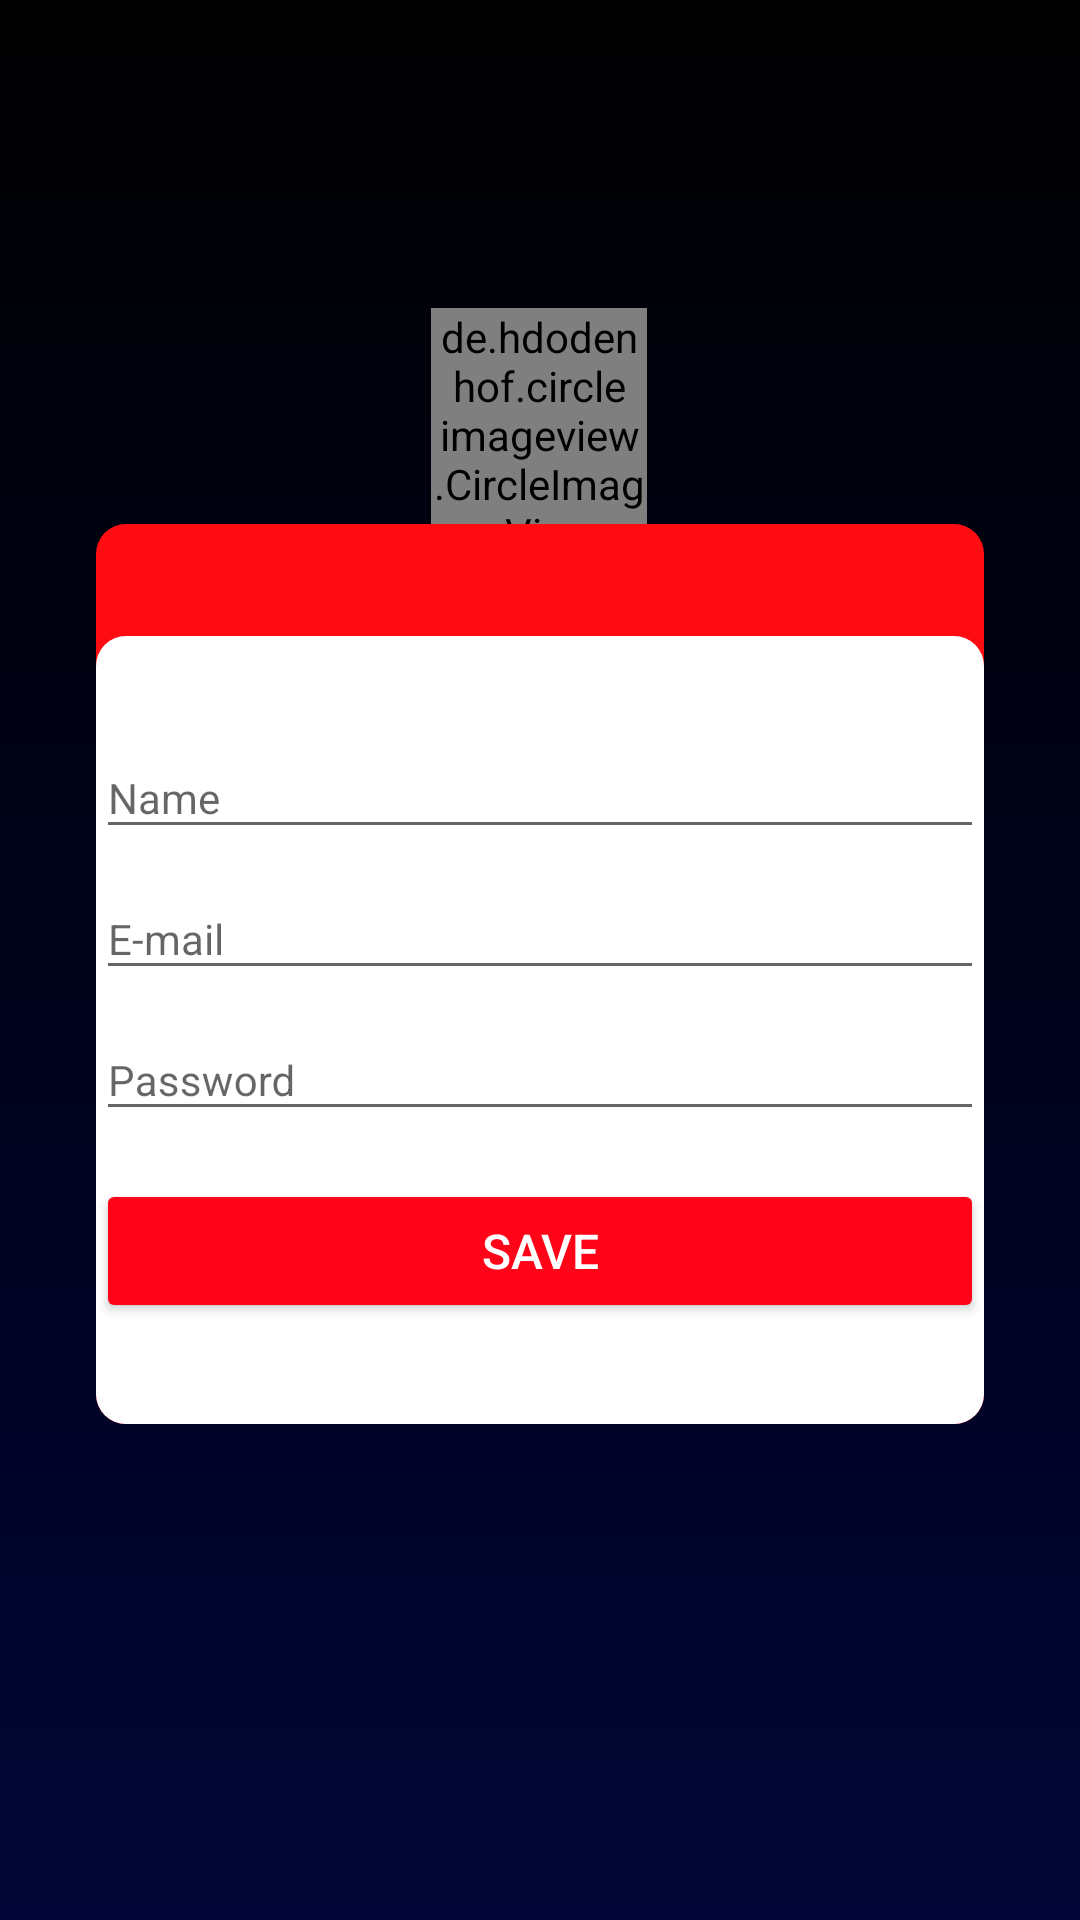

Produce the Android XML layout that renders to this screen, including the resource entries it uses.
<!-- AndroidManifest.xml: application theme FullScreen -->
<!-- res/layout/activity_cadastro.xml -->
<?xml version="1.0" encoding="utf-8"?>
<android.support.constraint.ConstraintLayout xmlns:android="http://schemas.android.com/apk/res/android"
    xmlns:app="http://schemas.android.com/apk/res-auto"
    xmlns:tools="http://schemas.android.com/tools"
    android:layout_width="match_parent"
    android:layout_height="match_parent"
    tools:context=".Core.LoginActivity"
    android:background="@drawable/gradient_background"
    android:padding="16dp">

    <de.hdodenhof.circleimageview.CircleImageView
        android:layout_width="72dp"
        android:layout_height="72dp"
        android:src="@mipmap/ic_launcher"
        app:layout_constraintBottom_toTopOf="@+id/linearLayout"
        app:layout_constraintEnd_toEndOf="@+id/linearLayout"
        app:layout_constraintHorizontal_bias="0.498"
        app:layout_constraintStart_toStartOf="@+id/linearLayout" />

    <LinearLayout
        android:id="@+id/linearLayout"
        android:layout_width="match_parent"
        android:layout_height="300dp"
        android:layout_marginStart="16dp"
        android:layout_marginTop="17dp"
        android:layout_marginEnd="16dp"
        android:layout_marginBottom="8dp"
        android:background="@drawable/rounder_box"
        android:backgroundTint="#FF0C12"
        android:orientation="vertical"
        app:layout_constraintBottom_toBottomOf="parent"
        app:layout_constraintEnd_toEndOf="parent"
        app:layout_constraintStart_toStartOf="parent"
        app:layout_constraintTop_toTopOf="parent">

        <TextView
            android:layout_width="wrap_content"
            android:layout_height="wrap_content"
            android:layout_gravity="center"
            android:textColor="#ffffff"
            android:textSize="28sp" />

        <LinearLayout
            android:layout_width="match_parent"
            android:layout_height="0dp"
            android:layout_weight="1"
            android:background="@drawable/rounder_box"
            android:backgroundTint="#ffffff"
            android:orientation="vertical"
            android:paddingTop="24dp">


            <android.support.design.widget.TextInputLayout
                style="@style/EditText"
                android:id="@+id/nameCadastro"
                android:layout_width="match_parent"
                android:layout_height="wrap_content">

                <android.support.design.widget.TextInputEditText
                    style="@style/EditText"
                    android:layout_width="match_parent"
                    android:layout_height="wrap_content"
                    android:hint="Name"
                    android:id="@+id/nomecadastro"
                    android:inputType="text" />
            </android.support.design.widget.TextInputLayout>


            <android.support.design.widget.TextInputLayout
                android:id="@+id/emailCadastro"
                style="@style/EditText"
                android:layout_width="match_parent"
                android:layout_height="wrap_content">

                <android.support.design.widget.TextInputEditText
                    style="@style/EditText"
                    android:layout_width="match_parent"
                    android:layout_height="wrap_content"
                    android:hint="E-mail"
                    android:inputType="textEmailAddress" />
            </android.support.design.widget.TextInputLayout>


            <android.support.design.widget.TextInputLayout
                android:id="@+id/passwordCadastro"
                style="@style/EditText"
                android:layout_width="match_parent"
                android:layout_height="wrap_content">

                <android.support.design.widget.TextInputEditText
                    style="@style/EditText"
                    android:layout_width="match_parent"
                    android:layout_height="wrap_content"
                    android:hint="Password"
                    android:inputType="textPassword" />
            </android.support.design.widget.TextInputLayout>


            <Button
                android:id="@+id/saveButton"
                style="@style/Widget.AppCompat.Button.Colored"
                android:layout_width="match_parent"
                android:layout_height="wrap_content"
                android:layout_gravity="center"
                android:layout_marginTop="16dp"
                android:backgroundTint="@color/red_marvel"
                android:text="Save"
                android:textSize="16sp" />

        </LinearLayout>

    </LinearLayout>

</android.support.constraint.ConstraintLayout>
<!-- resources referenced by this layout -->
<resources>
  <color name="red_marvel">#FF0419</color>
  <!-- drawable gradient_background (drawable) -->
  <?xml version="1.0" encoding="utf-8"?>
  <shape xmlns:android="http://schemas.android.com/apk/res/android"
      android:shape="rectangle">
  
      <gradient android:startColor="#010535" android:angle="90" android:endColor="#000000"/>
  
  </shape>
  <!-- drawable rounder_box (drawable) -->
  <?xml version="1.0" encoding="utf-8"?>
  <shape xmlns:android="http://schemas.android.com/apk/res/android"
      android:shape="rectangle">
  
      <corners android:radius="10dp"/>
      <gradient android:startColor="#979797" android:angle="90" android:endColor="#D3D3D3"/>
  
  </shape>
  <!-- mipmap ic_launcher: png bitmap (mipmap-hdpi, 1445 bytes) -->
  <style name="EditText" parent="TextAppearance.AppCompat">
      <item name="android:colorPressedHighlight">@color/red_marvel</item>
      <item name="android:colorControlHighlight">@color/red_marvel</item>
      <item name="android:colorControlActivated">@color/red_marvel</item>
      <item name="android:colorControlNormal">@color/red_marvel</item>
  </style>
  <style name="FullScreen" parent="AppTheme">
          <item name="windowActionBar">false</item>
          <item name="windowNoTitle">true</item>
          <item name="android:windowFullscreen">true</item>
      </style>
  <style name="AppTheme" parent="Theme.AppCompat.Light.DarkActionBar">
          
          <item name="colorPrimary">@color/colorPrimary</item>
          <item name="colorPrimaryDark">@color/colorPrimaryDark</item>
          <item name="colorAccent">@color/colorAccent</item>
      </style>
  <color name="colorPrimary">#008577</color>
  <color name="colorPrimaryDark">#00574B</color>
  <color name="colorAccent">#D81B60</color>
</resources>
